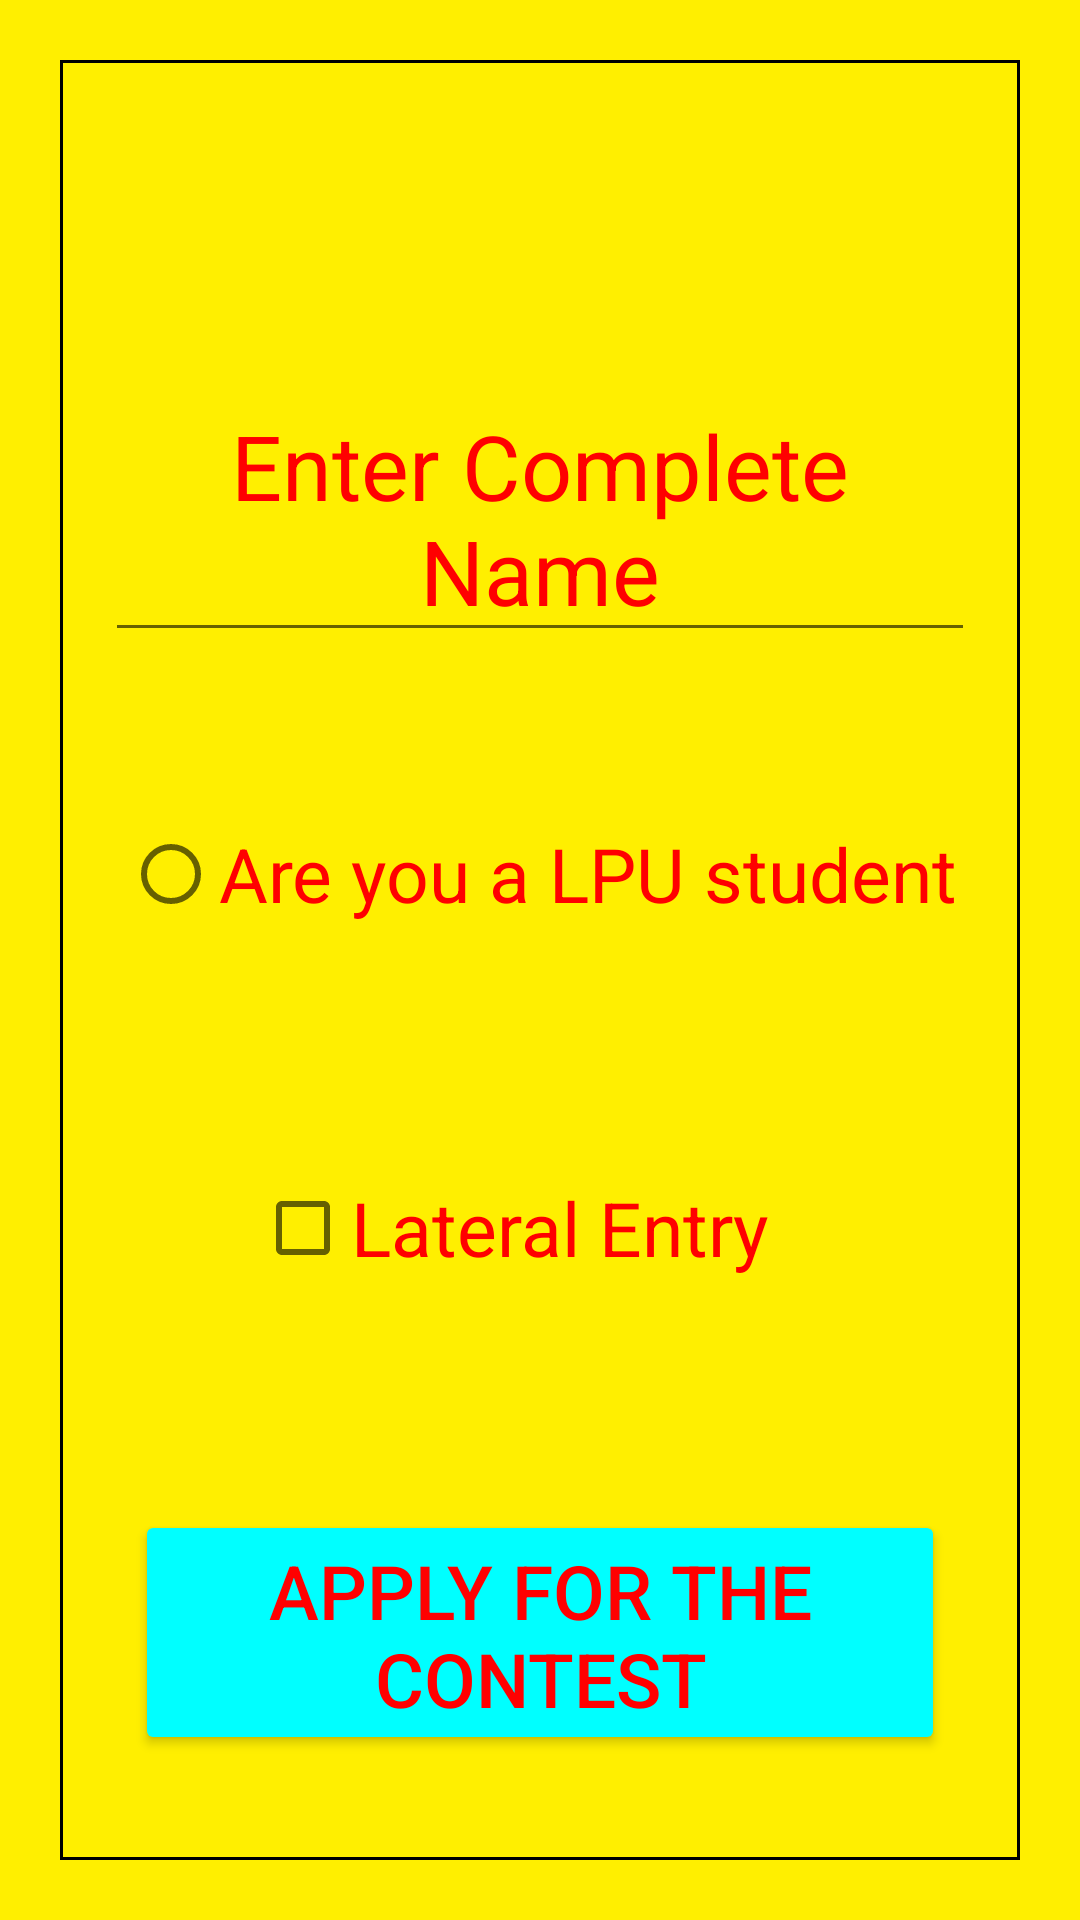

This screen was rendered from an Android layout file. Write that file and the resources it references.
<!-- AndroidManifest.xml: application theme Theme.CA2Q1Q2 -->
<!-- res/layout/activity_ques2.xml -->
<?xml version="1.0" encoding="utf-8"?>
<RelativeLayout xmlns:android="http://schemas.android.com/apk/res/android"
    xmlns:app="http://schemas.android.com/apk/res-auto"
    xmlns:tools="http://schemas.android.com/tools"
    android:layout_width="match_parent"
    android:layout_height="match_parent"
    android:background="#FFEF00"
    tools:context=".ques2">

    <RelativeLayout
        android:layout_width="match_parent"
        android:layout_height="match_parent"
        android:layout_marginStart="20dp"
        android:layout_marginTop="20dp"
        android:layout_marginEnd="20dp"
        android:layout_marginBottom="20dp"
        android:background="@drawable/border">

        <EditText
            android:id="@+id/edit1"
            android:layout_width="match_parent"
            android:layout_height="wrap_content"
            android:layout_centerHorizontal="true"
            android:layout_marginStart="15dp"
            android:layout_marginTop="55dp"
            android:layout_marginEnd="15dp"
            android:layout_marginBottom="15dp"
            android:gravity="center_horizontal"
            android:hint="@string/enter_complete_name"
            android:paddingTop="60dp"
            android:textAlignment="center"
            android:textColor="#ff0000"
            android:textColorHint="#ff0000"
            android:textSize="30sp" />

    <RadioButton
        android:id="@+id/radio1"
        android:layout_width="wrap_content"
        android:layout_height="wrap_content"
        android:layout_below="@id/edit1"
        android:layout_centerHorizontal="true"
        android:layout_marginStart="15dp"
        android:layout_marginTop="35dp"
        android:layout_marginEnd="15dp"
        android:layout_marginBottom="35dp"
        android:checked="false"
        android:text="@string/are_you_a_lpu_student"
        android:textColor="#ff0000"
        android:textSize="25sp" />


        <CheckBox
            android:id="@+id/check1"
            android:layout_width="190dp"
            android:layout_height="wrap_content"
            android:layout_below="@+id/radio1"
            android:layout_centerHorizontal="true"
            android:layout_marginStart="15dp"
            android:layout_marginTop="35dp"
            android:layout_marginEnd="15dp"
            android:layout_marginBottom="35dp"
            android:text="@string/lateral_entry"
            android:textColor="#ff0000"
            android:textSize="25sp" />

    <Button
        android:id="@+id/btn"
        android:layout_width="match_parent"
        android:layout_height="wrap_content"
        android:layout_below="@+id/check1"
        android:layout_centerHorizontal="true"
        android:layout_marginStart="25dp"
        android:layout_marginTop="35dp"
        android:layout_marginEnd="25dp"
        android:layout_marginBottom="35dp"
        android:backgroundTint="#00FFFF"
        android:text="@string/apply_for_the_contest"
        android:textColor="#ff0000"
        android:textSize="25sp" />

    </RelativeLayout>

</RelativeLayout>
<!-- resources referenced by this layout -->
<resources>
  <!-- drawable border (drawable) -->
  <?xml version="1.0" encoding="utf-8"?>
  <shape
      android:shape="rectangle" xmlns:android="http://schemas.android.com/apk/res/android">
  <stroke android:color="#000000"
      android:width="1dp"/>
  
  </shape>
  <string name="apply_for_the_contest">Apply For The Contest</string>
  <string name="are_you_a_lpu_student">Are you a LPU student</string>
  <string name="enter_complete_name">Enter Complete Name</string>
  <string name="lateral_entry">Lateral Entry</string>
  <style name="Theme.CA2Q1Q2" parent="Theme.MaterialComponents.DayNight.DarkActionBar">
          
          <item name="colorPrimary">@color/purple_500</item>
          <item name="colorPrimaryVariant">@color/purple_700</item>
          <item name="colorOnPrimary">@color/white</item>
          
          <item name="colorSecondary">@color/teal_200</item>
          <item name="colorSecondaryVariant">@color/teal_700</item>
          <item name="colorOnSecondary">@color/black</item>
          
          <item name="android:statusBarColor" tools:targetApi="l">?attr/colorPrimaryVariant</item>
          
      </style>
  <!-- not gathered from this repository: default colours our renderer supplied (Android Studio template values) -->
  <color name="purple_500">#FF6200EE</color>
  <color name="purple_700">#FF3700B3</color>
  <color name="teal_200">#FF03DAC5</color>
  <color name="teal_700">#FF018786</color>
  <color name="black">#FF000000</color>
  <color name="white">#FFFFFFFF</color>
</resources>
